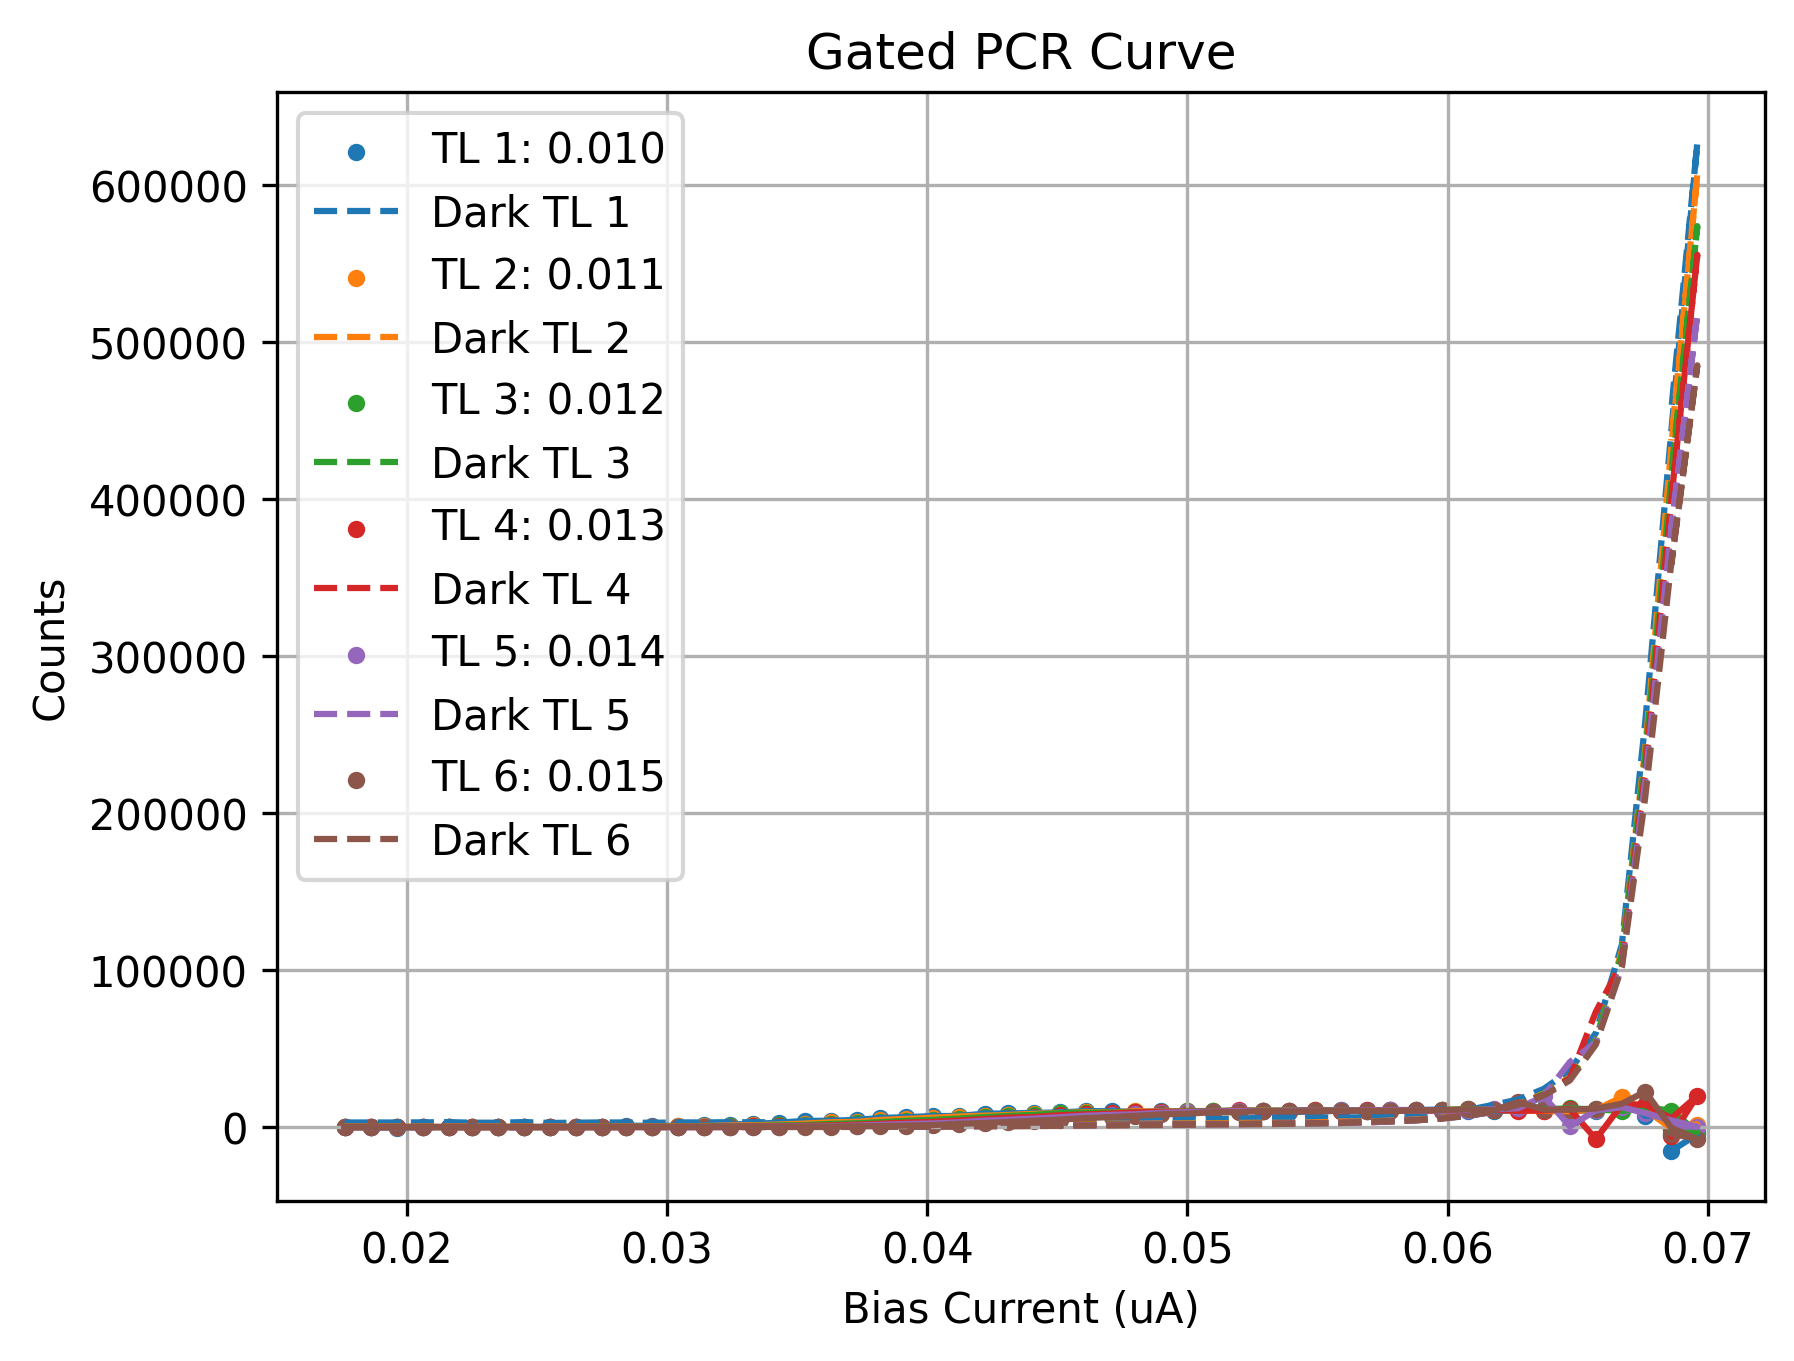

The table this chart was drawn from, first rows:
Bias_Current, Counts_TL1(0.010), Counts_TL2(0.011), Counts_TL3(0.012), Counts_TL4(0.013), Counts_TL5(0.014), Counts_TL6(0.015), DCounts_TL1(0.010), DCounts_TL2(0.011), DCounts_TL3(0.012), DCounts_TL4(0.013), DCounts_TL5(0.014), DCounts_TL6(0.015)
0.0176, -17.14, 49.29, 32.14, 6.714, -12.43, 4.286, 2910, 440.0, 50.0, 4.0, 16.0, 10.0
0.0186, -76.57, -4.286, -11.71, -8.429, -4.0, 1.143, 2898, 440.0, 76.0, 12.0, 4.0, 6.0
0.0196, -332.9, -9.143, 26.14, 7.857, -0.4286, 0.0, 2890, 402.0, 56.0, 10.0, 4.0, 0.0
0.0206, 9.714, 54.14, 12.14, 23.71, 13.43, 15.86, 2976, 428.0, 70.0, 12.0, 8.0, 2.0
0.0216, -39, -40, 27.29, -21.29, -35.29, 7.857, 3114, 490.0, 62.0, 32.0, 46.0, 10.0
0.0225, 217.3, -97.14, -5.714, -31.29, -9.714, 3.143, 2772, 540.0, 70.0, 42.0, 24.0, 4.0
0.0235, 59.29, 56.14, 46, 4.286, 1.571, -11.29, 2730, 426.0, 54.0, 10.0, 2.0, 22.0
0.0245, -35, 39.71, -7.857, -4.857, -6.0, 13.43, 3160, 496.0, 90.0, 12.0, 6.0, 8.0
0.0255, 98.43, -80.14, -45.29, -19.29, -1.286, 1.571, 2598, 448.0, 106.0, 30.0, 12.0, 2.0
0.0265, 149.4, -18.71, -1.143, 19.29, -26.86, 9.857, 2772, 508.0, 94.0, 20.0, 34.0, 8.0
0.0275, 47.29, 147.3, 73.43, -0.1429, -16.0, 7.143, 2942, 442.0, 98.0, 18.0, 16.0, 0.0
0.0284, 819.6, 242.1, 65.86, 13.71, 14.29, 11.43, 2884, 440.0, 52.0, 22.0, 0.0, 10.0
0.0294, 819.6, 281.4, 93, 39.29, -7.857, -12.86, 2684, 490.0, 132.0, 50.0, 40.0, 20.0
0.0304, 782.9, 506.3, 173.4, 56, 9.429, 10.29, 2960, 458.0, 98.0, 44.0, 12.0, 4.0
0.0314, 1082, 595.9, 290.9, 93, 64.57, 18.57, 2914, 522.0, 152.0, 32.0, 14.0, 10.0
0.0324, 1608, 981.4, 376.1, 162.6, 75.57, 34, 3092, 590.0, 156.0, 66.0, 28.0, 16.0
0.0333, 1998, 1134, 735.9, 367.4, 101.3, 51.86, 3034, 634.0, 182.0, 54.0, 38.0, 16.0
0.0343, 2804, 1578, 1083, 554.9, 254.6, 72.86, 3096, 668.0, 174.0, 88.0, 74.0, 20.0
0.0353, 3918, 2210, 1310, 789.9, 368.9, 200.1, 2950, 704.0, 322.0, 128.0, 74.0, 32.0
0.0363, 4030, 3020, 2041, 1073, 568.7, 277, 3184, 812.0, 370.0, 206.0, 92.0, 48.0
0.0373, 4548, 3342, 2401, 1553, 901.6, 435.4, 3384, 1012, 470.0, 258.0, 202.0, 86.0
0.0382, 5781, 4489, 3133, 2105, 1388, 601.7, 3548, 1068, 528.0, 370.0, 194.0, 134.0
0.0392, 6279, 5198, 3995, 2843, 1926, 978.1, 3728, 1166, 584.0, 386.0, 270.0, 154.0
0.0402, 6996, 5922, 4587, 3328, 2278, 1246, 3772, 1364, 842.0, 568.0, 418.0, 208.0
0.0412, 7061, 6705, 5390, 4141, 3012, 2085, 4532, 1652, 910.0, 730.0, 502.0, 254.0
0.0422, 8510, 7248, 6336, 5046, 4037, 2545, 4054, 1652, 1178, 836.0, 706.0, 416.0
0.0431, 8659, 7678, 7072, 5970, 4653, 3251, 4384, 1790, 1292, 916.0, 690.0, 492.0
0.0441, 8979, 8444, 7772, 6401, 5410, 4002, 4132, 1774, 1364, 1024, 858.0, 616.0
0.0451, 9298, 8790, 8811, 7549, 6268, 4771, 4402, 1910, 1382, 1194, 996.0, 790.0
0.0461, 10154, 9577, 9146, 8048, 7223, 5729, 4592, 2016, 1518, 1398, 1066, 946.0
0.0471, 10045, 9253, 9213, 8628, 7765, 6395, 4466, 2122, 1598, 1472, 1314, 1030
0.048, 9724, 10077, 9359, 9337, 8125, 7123, 4930, 2062, 1730, 1592, 1482, 1170
0.049, 10186, 9841, 9553, 9556, 9041, 8075, 4846, 2234, 1872, 1608, 1530, 1304
0.05, 9967, 10208, 10061, 9779, 9541, 8557, 4954, 2342, 1996, 1796, 1530, 1472
0.051, 10241, 10142, 10039, 9773, 9655, 9486, 5180, 2394, 1982, 1938, 1784, 1678
0.052, 10519, 10469, 10417, 10585, 10279, 9424, 5374, 2592, 2008, 1940, 1892, 1790
0.0529, 10027, 10517, 10401, 9968, 10252, 10289, 5966, 2704, 2128, 2128, 1998, 1836
0.0539, 9513, 10526, 10454, 10156, 10371, 9942, 5766, 2610, 2310, 2262, 2090, 2054
0.0549, 9938, 10310, 10888, 10624, 10354, 9994, 6098, 2954, 2358, 2480, 2342, 2424
0.0559, 10378, 10462, 10639, 10127, 10572, 10490, 6118, 3534, 2654, 2744, 2614, 2546
0.0569, 10600, 10419, 10535, 10558, 10495, 10111, 6168, 3502, 3172, 2956, 2980, 3396
0.0578, 10858, 10635, 10670, 10652, 10583, 10134, 7038, 4086, 3644, 3598, 3538, 3652
0.0588, 10828, 10363, 10320, 10572, 10610, 10638, 7618, 4812, 4448, 4392, 4236, 4280
0.0598, 11168, 10705, 10735, 10529, 10444, 10808, 8850, 5988, 5622, 5660, 5574, 5392
0.0608, 10335, 11502, 11450, 10562, 10812, 11248, 10958, 7816, 7304, 7406, 7034, 7252
0.0618, 10163, 10845, 10907, 10949, 11340, 10746, 14298, 10526, 9968, 9712, 9860, 10090
0.0627, 10634, 10678, 11527, 10338, 11936, 15969, 17462, 14408, 13866, 14094, 13550, 14042
0.0637, 11574, 10260, 11429, 10525, 19482, 11164, 24340, 21344, 20996, 20436, 19864, 20032
0.0647, 10664, 10073, 11855, 11390, 358.6, 11048, 35982, 31756, 31302, 31042, 41420, 29702
0.0657, 10203, 11046, 11228, -7690, 10699, 11778, 59926, 55458, 55704, 73486, 54030, 52540
0.0667, 18176, 19056, 10278, 14349, 12626, 14816, 116338, 112412, 110118, 104708, 102270, 101938
0.0676, 7035, 10920, 12635, 14212, 8818, 22617, 258390, 241076, 237408, 227388, 220782, 210358
0.0686, 8505, -734.1, 10427, 5488, 4268, -472.1, 443256, 433352, 412616, 399666, 381836, 359640
0.0696, -4710, 1550, -3151, 19928, 163.6, -7741, 626978, 606882, 573876, 555608, 518090, 485202
0.0686, -15113, 1364, -1848, -5753, 474.9, -4183, 456924, 437236, 416552, 400314, 380268, 357926
